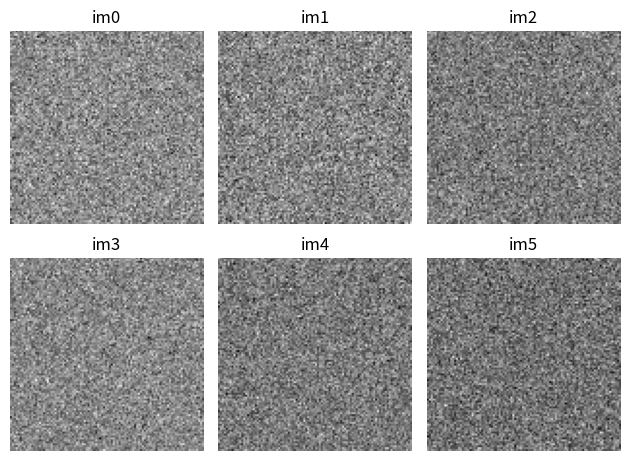

This figure's Python source:
import matplotlib.pyplot as plt
import numpy as np

def plot_figures(figures, nrows = 1, ncols=1):
    """Plot a dictionary of figures.

    Parameters
    ----------
    figures : <title, figure> dictionary
    ncols : number of columns of subplots wanted in the display
    nrows : number of rows of subplots wanted in the figure
    """

    fig, axeslist = plt.subplots(ncols=ncols, nrows=nrows)
    for ind,title in enumerate(figures):
        axeslist.ravel()[ind].imshow(figures[title], cmap=plt.gray())
        axeslist.ravel()[ind].set_title(title)
        axeslist.ravel()[ind].set_axis_off()
    plt.tight_layout() # optional
    plt.show()

# generation of a dictionary of (title, images)
number_of_im = 6
figures = {'im'+str(i): np.random.randn(100, 100) for i in range(number_of_im)}

# plot of the images in a figure, with 2 rows and 3 columns
plot_figures(figures, 2, 3)